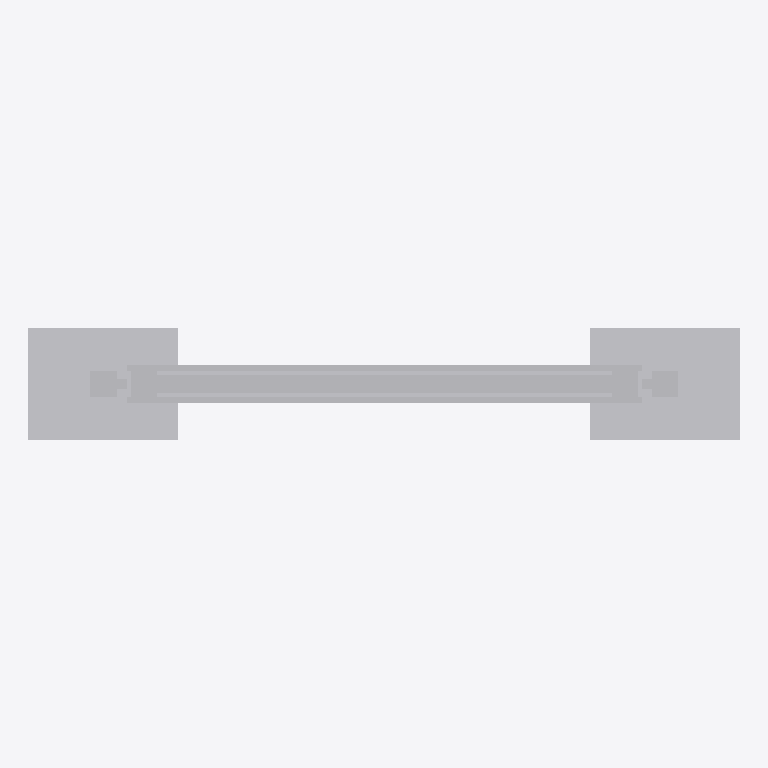
Plan cut of the same IFC building model at storey 'Ebene 0' (level 0.00 m, cut at 1.40 m), seen from above with north up, elements coloured by IFC class: 1 other element (light grey). Cut surfaces are drawn darker.
Extent 1.9 m × 0.3 m × 2.3 m (x, y, z). Storeys (1): Ebene 0 at 0.00 m. Elements (1): 1 IfcBuildingElementProxy.

HEADER;
FILE_DESCRIPTION(('ViewDefinition [CoordinationView_V2.0]','ExchangeRequirement []'),'2;1');
FILE_NAME('','2024-05-07T10:28:44',(''),(''),'ODA IFC SDK 22.6','22.1.1.516 - Exporter 22.1.1.516 - Default UI','');
FILE_SCHEMA(('IFC4'));
ENDSEC;
DATA;
#93=IFCPROJECT('3JkdSrIPPFBg8WI9Yiw3Uw',#20,'',$,$,'','',(#86),#83);
#105=IFCSITE('3JkdSrIPPFBg8WI9Yiw3Uu',#20,'Default',$,$,#104,$,$,.ELEMENT.,(42,24,53,508911),(-71,-15,-29,-58837),0.0,$,$);
#95=IFCBUILDING('3JkdSrIPPFBg8WI9Yiw3Ux',#20,'',$,$,#16,$,'',.ELEMENT.,$,$,#94);
#98=IFCBUILDINGSTOREY('3JkdSrIPPFBg8WI9XJ5yzH',#20,'Ebene 0',$,'Ebene:Ebene 1',#97,$,'Ebene 0',.ELEMENT.,0.0);
#879=IFCBUILDINGELEMENTPROXY('1i6pAm_OnA7es5OO9i1hy3',#20,'DB_Vitrine_Standard_DIN_A0_quadrat_zweiseitig:DB_Vitrine_Standard_DIN_A0_quadrat_zweiseitig:6438',$,'DB_Vitrine_Standard_DIN_A0_quadrat_zweiseitig:DB_Vitrine_Standard_DIN_A0_quadrat_zweiseitig',#878,#875,'6438',.NOTDEFINED.);
ENDSEC;
